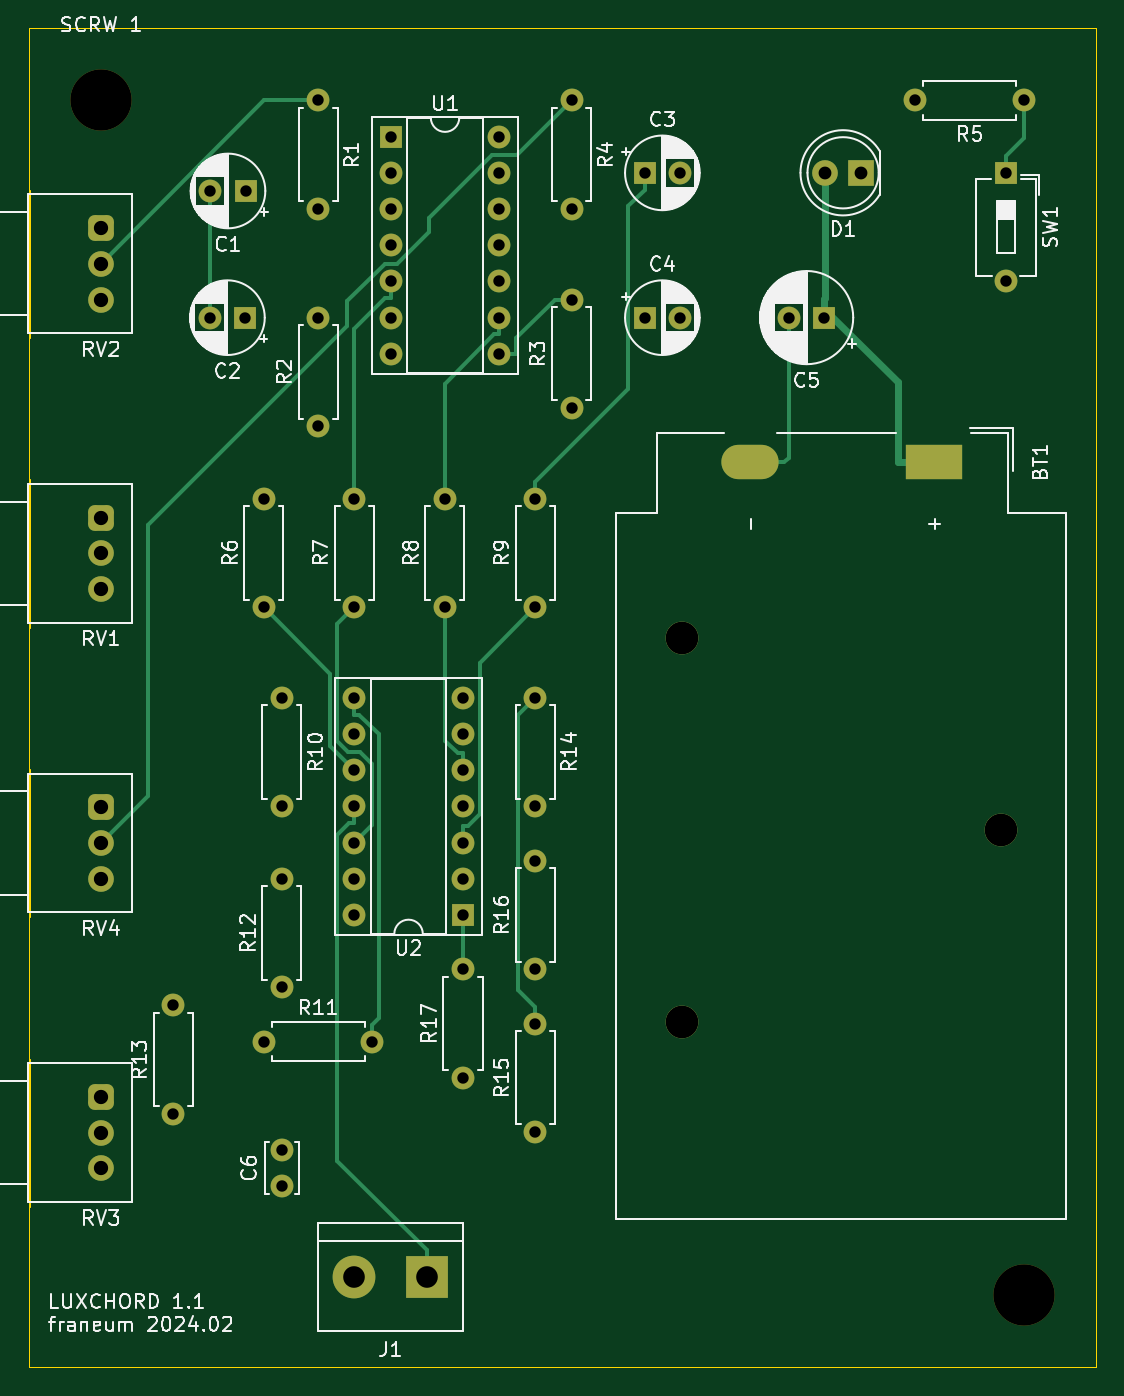
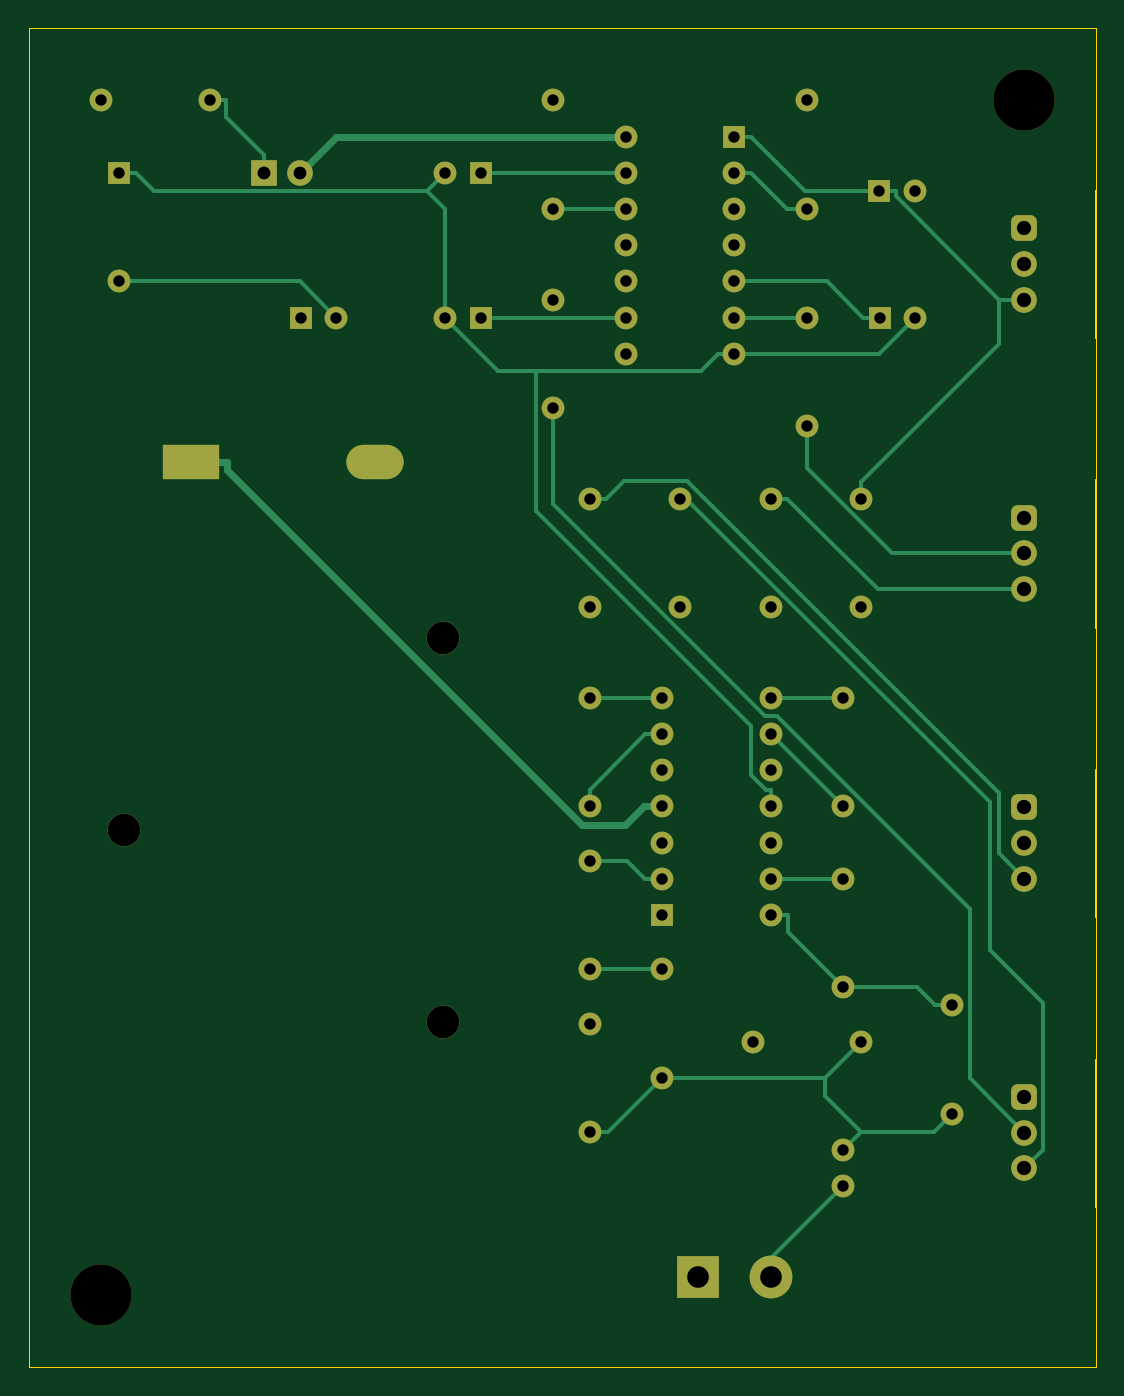
Circuit board: 11 layer files. Board 74.9 x 94.0 mm.
- bottom_copper: lux106_1_1-B_Cu.gbr (14356 bytes)
- bottom_mask: lux106_1_1-B_Mask.gbr (4787 bytes)
- paste: lux106_1_1-B_Paste.gbr (455 bytes)
- bottom_silk: lux106_1_1-B_Silkscreen.gbr (456 bytes)
- outline: lux106_1_1-Edge_Cuts.gbr (859 bytes)
- top_copper: lux106_1_1-F_Cu.gbr (12595 bytes)
- top_mask: lux106_1_1-F_Mask.gbr (4787 bytes)
- paste: lux106_1_1-F_Paste.gbr (455 bytes)
- top_silk: lux106_1_1-F_Silkscreen.gbr (96212 bytes)
- drill: lux106_1_1-NPTH.drl (465 bytes)
- drill: lux106_1_1-PTH.drl (1840 bytes)

=== bottom_copper: lux106_1_1-B_Cu.gbr (14356 bytes, source omitted) ===
=== bottom_mask: lux106_1_1-B_Mask.gbr ===
%TF.GenerationSoftware,KiCad,Pcbnew,7.0.10*%
%TF.CreationDate,2024-02-01T18:49:45+01:00*%
%TF.ProjectId,lux106_1_1,6c757831-3036-45f3-915f-312e6b696361,rev?*%
%TF.SameCoordinates,Original*%
%TF.FileFunction,Soldermask,Bot*%
%TF.FilePolarity,Negative*%
%FSLAX46Y46*%
G04 Gerber Fmt 4.6, Leading zero omitted, Abs format (unit mm)*
G04 Created by KiCad (PCBNEW 7.0.10) date 2024-02-01 18:49:45*
%MOMM*%
%LPD*%
G01*
G04 APERTURE LIST*
G04 Aperture macros list*
%AMRoundRect*
0 Rectangle with rounded corners*
0 $1 Rounding radius*
0 $2 $3 $4 $5 $6 $7 $8 $9 X,Y pos of 4 corners*
0 Add a 4 corners polygon primitive as box body*
4,1,4,$2,$3,$4,$5,$6,$7,$8,$9,$2,$3,0*
0 Add four circle primitives for the rounded corners*
1,1,$1+$1,$2,$3*
1,1,$1+$1,$4,$5*
1,1,$1+$1,$6,$7*
1,1,$1+$1,$8,$9*
0 Add four rect primitives between the rounded corners*
20,1,$1+$1,$2,$3,$4,$5,0*
20,1,$1+$1,$4,$5,$6,$7,0*
20,1,$1+$1,$6,$7,$8,$9,0*
20,1,$1+$1,$8,$9,$2,$3,0*%
G04 Aperture macros list end*
%ADD10RoundRect,0.450000X0.450000X0.450000X-0.450000X0.450000X-0.450000X-0.450000X0.450000X-0.450000X0*%
%ADD11C,1.800000*%
%ADD12C,1.600000*%
%ADD13O,1.600000X1.600000*%
%ADD14R,3.000000X3.000000*%
%ADD15C,3.000000*%
%ADD16C,2.300000*%
%ADD17R,4.020000X2.410000*%
%ADD18O,4.020000X2.410000*%
%ADD19R,1.600000X1.600000*%
%ADD20C,4.300000*%
%ADD21R,1.800000X1.800000*%
G04 APERTURE END LIST*
D10*
%TO.C,RV4*%
X81280000Y-105490000D03*
D11*
X81280000Y-107990000D03*
X81280000Y-110490000D03*
%TD*%
D10*
%TO.C,RV1*%
X81280000Y-85170000D03*
D11*
X81280000Y-87670000D03*
X81280000Y-90170000D03*
%TD*%
D12*
%TO.C,R6*%
X92710000Y-91440000D03*
D13*
X92710000Y-83820000D03*
%TD*%
D14*
%TO.C,J1*%
X104140000Y-138430000D03*
D15*
X99060000Y-138430000D03*
%TD*%
D12*
%TO.C,R7*%
X99060000Y-91440000D03*
D13*
X99060000Y-83820000D03*
%TD*%
D12*
%TO.C,R8*%
X105410000Y-91440000D03*
D13*
X105410000Y-83820000D03*
%TD*%
D12*
%TO.C,C6*%
X93980000Y-132040000D03*
X93980000Y-129540000D03*
%TD*%
%TO.C,R3*%
X114300000Y-77475000D03*
D13*
X114300000Y-69855000D03*
%TD*%
D12*
%TO.C,R16*%
X111760000Y-116840000D03*
D13*
X111760000Y-109220000D03*
%TD*%
D16*
%TO.C,BT1*%
X122080000Y-93570000D03*
X144430000Y-107060000D03*
X122080000Y-120540000D03*
D17*
X139700000Y-81280000D03*
D18*
X126820000Y-81280000D03*
%TD*%
D12*
%TO.C,R12*%
X93970000Y-118115000D03*
D13*
X93970000Y-110495000D03*
%TD*%
D19*
%TO.C,U2*%
X106670000Y-113035000D03*
D13*
X106670000Y-110495000D03*
X106670000Y-107955000D03*
X106670000Y-105415000D03*
X106670000Y-102875000D03*
X106670000Y-100335000D03*
X106670000Y-97795000D03*
X99050000Y-97795000D03*
X99050000Y-100335000D03*
X99050000Y-102875000D03*
X99050000Y-105415000D03*
X99050000Y-107955000D03*
X99050000Y-110495000D03*
X99050000Y-113035000D03*
%TD*%
D12*
%TO.C,R10*%
X93970000Y-97795000D03*
D13*
X93970000Y-105415000D03*
%TD*%
D12*
%TO.C,R5*%
X146050000Y-55880000D03*
D13*
X138430000Y-55880000D03*
%TD*%
D10*
%TO.C,RV3*%
X81280000Y-125810000D03*
D11*
X81280000Y-128310000D03*
X81280000Y-130810000D03*
%TD*%
D12*
%TO.C,R14*%
X111750000Y-97790000D03*
D13*
X111750000Y-105410000D03*
%TD*%
D19*
%TO.C,C4*%
X119420000Y-71125000D03*
D12*
X121920000Y-71125000D03*
%TD*%
D19*
%TO.C,C2*%
X91400000Y-71125000D03*
D12*
X88900000Y-71125000D03*
%TD*%
%TO.C,R2*%
X96520000Y-78745000D03*
D13*
X96520000Y-71125000D03*
%TD*%
D12*
%TO.C,R9*%
X111760000Y-91440000D03*
D13*
X111760000Y-83820000D03*
%TD*%
D20*
%TO.C,SCRW 1*%
X81280000Y-55880000D03*
%TD*%
D19*
%TO.C,C3*%
X119420000Y-60965000D03*
D12*
X121920000Y-60965000D03*
%TD*%
%TO.C,R17*%
X106680000Y-124460000D03*
D13*
X106680000Y-116840000D03*
%TD*%
D12*
%TO.C,R4*%
X114300000Y-55885000D03*
D13*
X114300000Y-63505000D03*
%TD*%
D12*
%TO.C,R1*%
X96520000Y-55885000D03*
D13*
X96520000Y-63505000D03*
%TD*%
D20*
%TO.C,SCRW 2*%
X146050000Y-139700000D03*
%TD*%
D21*
%TO.C,D1*%
X134620000Y-60960000D03*
D11*
X132080000Y-60960000D03*
%TD*%
D12*
%TO.C,R11*%
X92710000Y-121920000D03*
D13*
X100330000Y-121920000D03*
%TD*%
D12*
%TO.C,R15*%
X111760000Y-128270000D03*
D13*
X111760000Y-120650000D03*
%TD*%
D19*
%TO.C,C5*%
X132040000Y-71120000D03*
D12*
X129540000Y-71120000D03*
%TD*%
D19*
%TO.C,SW1*%
X144780000Y-60960000D03*
D13*
X144780000Y-68580000D03*
%TD*%
D19*
%TO.C,C1*%
X91440000Y-62235000D03*
D12*
X88940000Y-62235000D03*
%TD*%
D10*
%TO.C,RV2*%
X81280000Y-64850000D03*
D11*
X81280000Y-67350000D03*
X81280000Y-69850000D03*
%TD*%
D12*
%TO.C,R13*%
X86360000Y-127000000D03*
D13*
X86360000Y-119380000D03*
%TD*%
D19*
%TO.C,U1*%
X101610000Y-58420000D03*
D13*
X101610000Y-60960000D03*
X101610000Y-63500000D03*
X101610000Y-66040000D03*
X101610000Y-68580000D03*
X101610000Y-71120000D03*
X101610000Y-73660000D03*
X109230000Y-73660000D03*
X109230000Y-71120000D03*
X109230000Y-68580000D03*
X109230000Y-66040000D03*
X109230000Y-63500000D03*
X109230000Y-60960000D03*
X109230000Y-58420000D03*
%TD*%
M02*

=== paste: lux106_1_1-B_Paste.gbr ===
%TF.GenerationSoftware,KiCad,Pcbnew,7.0.10*%
%TF.CreationDate,2024-02-01T18:49:45+01:00*%
%TF.ProjectId,lux106_1_1,6c757831-3036-45f3-915f-312e6b696361,rev?*%
%TF.SameCoordinates,Original*%
%TF.FileFunction,Paste,Bot*%
%TF.FilePolarity,Positive*%
%FSLAX46Y46*%
G04 Gerber Fmt 4.6, Leading zero omitted, Abs format (unit mm)*
G04 Created by KiCad (PCBNEW 7.0.10) date 2024-02-01 18:49:45*
%MOMM*%
%LPD*%
G01*
G04 APERTURE LIST*
G04 APERTURE END LIST*
M02*

=== bottom_silk: lux106_1_1-B_Silkscreen.gbr ===
%TF.GenerationSoftware,KiCad,Pcbnew,7.0.10*%
%TF.CreationDate,2024-02-01T18:49:45+01:00*%
%TF.ProjectId,lux106_1_1,6c757831-3036-45f3-915f-312e6b696361,rev?*%
%TF.SameCoordinates,Original*%
%TF.FileFunction,Legend,Bot*%
%TF.FilePolarity,Positive*%
%FSLAX46Y46*%
G04 Gerber Fmt 4.6, Leading zero omitted, Abs format (unit mm)*
G04 Created by KiCad (PCBNEW 7.0.10) date 2024-02-01 18:49:45*
%MOMM*%
%LPD*%
G01*
G04 APERTURE LIST*
G04 APERTURE END LIST*
M02*

=== outline: lux106_1_1-Edge_Cuts.gbr ===
%TF.GenerationSoftware,KiCad,Pcbnew,7.0.10*%
%TF.CreationDate,2024-02-01T18:49:45+01:00*%
%TF.ProjectId,lux106_1_1,6c757831-3036-45f3-915f-312e6b696361,rev?*%
%TF.SameCoordinates,Original*%
%TF.FileFunction,Profile,NP*%
%FSLAX46Y46*%
G04 Gerber Fmt 4.6, Leading zero omitted, Abs format (unit mm)*
G04 Created by KiCad (PCBNEW 7.0.10) date 2024-02-01 18:49:45*
%MOMM*%
%LPD*%
G01*
G04 APERTURE LIST*
%TA.AperFunction,Profile*%
%ADD10C,0.100000*%
%TD*%
G04 APERTURE END LIST*
D10*
X76200000Y-50800000D02*
X151130000Y-50800000D01*
X151130000Y-144780000D01*
X76200000Y-144780000D01*
X76200000Y-50800000D01*
%TO.C,RV4*%
X76280000Y-102790000D02*
X76280000Y-113190000D01*
%TO.C,RV1*%
X76280000Y-82470000D02*
X76280000Y-92870000D01*
%TO.C,RV3*%
X76280000Y-123110000D02*
X76280000Y-133510000D01*
%TO.C,RV2*%
X76280000Y-62150000D02*
X76280000Y-72550000D01*
%TD*%
M02*

=== top_copper: lux106_1_1-F_Cu.gbr (12595 bytes, source omitted) ===
=== top_mask: lux106_1_1-F_Mask.gbr ===
%TF.GenerationSoftware,KiCad,Pcbnew,7.0.10*%
%TF.CreationDate,2024-02-01T18:49:45+01:00*%
%TF.ProjectId,lux106_1_1,6c757831-3036-45f3-915f-312e6b696361,rev?*%
%TF.SameCoordinates,Original*%
%TF.FileFunction,Soldermask,Top*%
%TF.FilePolarity,Negative*%
%FSLAX46Y46*%
G04 Gerber Fmt 4.6, Leading zero omitted, Abs format (unit mm)*
G04 Created by KiCad (PCBNEW 7.0.10) date 2024-02-01 18:49:45*
%MOMM*%
%LPD*%
G01*
G04 APERTURE LIST*
G04 Aperture macros list*
%AMRoundRect*
0 Rectangle with rounded corners*
0 $1 Rounding radius*
0 $2 $3 $4 $5 $6 $7 $8 $9 X,Y pos of 4 corners*
0 Add a 4 corners polygon primitive as box body*
4,1,4,$2,$3,$4,$5,$6,$7,$8,$9,$2,$3,0*
0 Add four circle primitives for the rounded corners*
1,1,$1+$1,$2,$3*
1,1,$1+$1,$4,$5*
1,1,$1+$1,$6,$7*
1,1,$1+$1,$8,$9*
0 Add four rect primitives between the rounded corners*
20,1,$1+$1,$2,$3,$4,$5,0*
20,1,$1+$1,$4,$5,$6,$7,0*
20,1,$1+$1,$6,$7,$8,$9,0*
20,1,$1+$1,$8,$9,$2,$3,0*%
G04 Aperture macros list end*
%ADD10RoundRect,0.450000X0.450000X0.450000X-0.450000X0.450000X-0.450000X-0.450000X0.450000X-0.450000X0*%
%ADD11C,1.800000*%
%ADD12C,1.600000*%
%ADD13O,1.600000X1.600000*%
%ADD14R,3.000000X3.000000*%
%ADD15C,3.000000*%
%ADD16C,2.300000*%
%ADD17R,4.020000X2.410000*%
%ADD18O,4.020000X2.410000*%
%ADD19R,1.600000X1.600000*%
%ADD20C,4.300000*%
%ADD21R,1.800000X1.800000*%
G04 APERTURE END LIST*
D10*
%TO.C,RV4*%
X81280000Y-105490000D03*
D11*
X81280000Y-107990000D03*
X81280000Y-110490000D03*
%TD*%
D10*
%TO.C,RV1*%
X81280000Y-85170000D03*
D11*
X81280000Y-87670000D03*
X81280000Y-90170000D03*
%TD*%
D12*
%TO.C,R6*%
X92710000Y-91440000D03*
D13*
X92710000Y-83820000D03*
%TD*%
D14*
%TO.C,J1*%
X104140000Y-138430000D03*
D15*
X99060000Y-138430000D03*
%TD*%
D12*
%TO.C,R7*%
X99060000Y-91440000D03*
D13*
X99060000Y-83820000D03*
%TD*%
D12*
%TO.C,R8*%
X105410000Y-91440000D03*
D13*
X105410000Y-83820000D03*
%TD*%
D12*
%TO.C,C6*%
X93980000Y-132040000D03*
X93980000Y-129540000D03*
%TD*%
%TO.C,R3*%
X114300000Y-77475000D03*
D13*
X114300000Y-69855000D03*
%TD*%
D12*
%TO.C,R16*%
X111760000Y-116840000D03*
D13*
X111760000Y-109220000D03*
%TD*%
D16*
%TO.C,BT1*%
X122080000Y-93570000D03*
X144430000Y-107060000D03*
X122080000Y-120540000D03*
D17*
X139700000Y-81280000D03*
D18*
X126820000Y-81280000D03*
%TD*%
D12*
%TO.C,R12*%
X93970000Y-118115000D03*
D13*
X93970000Y-110495000D03*
%TD*%
D19*
%TO.C,U2*%
X106670000Y-113035000D03*
D13*
X106670000Y-110495000D03*
X106670000Y-107955000D03*
X106670000Y-105415000D03*
X106670000Y-102875000D03*
X106670000Y-100335000D03*
X106670000Y-97795000D03*
X99050000Y-97795000D03*
X99050000Y-100335000D03*
X99050000Y-102875000D03*
X99050000Y-105415000D03*
X99050000Y-107955000D03*
X99050000Y-110495000D03*
X99050000Y-113035000D03*
%TD*%
D12*
%TO.C,R10*%
X93970000Y-97795000D03*
D13*
X93970000Y-105415000D03*
%TD*%
D12*
%TO.C,R5*%
X146050000Y-55880000D03*
D13*
X138430000Y-55880000D03*
%TD*%
D10*
%TO.C,RV3*%
X81280000Y-125810000D03*
D11*
X81280000Y-128310000D03*
X81280000Y-130810000D03*
%TD*%
D12*
%TO.C,R14*%
X111750000Y-97790000D03*
D13*
X111750000Y-105410000D03*
%TD*%
D19*
%TO.C,C4*%
X119420000Y-71125000D03*
D12*
X121920000Y-71125000D03*
%TD*%
D19*
%TO.C,C2*%
X91400000Y-71125000D03*
D12*
X88900000Y-71125000D03*
%TD*%
%TO.C,R2*%
X96520000Y-78745000D03*
D13*
X96520000Y-71125000D03*
%TD*%
D12*
%TO.C,R9*%
X111760000Y-91440000D03*
D13*
X111760000Y-83820000D03*
%TD*%
D20*
%TO.C,SCRW 1*%
X81280000Y-55880000D03*
%TD*%
D19*
%TO.C,C3*%
X119420000Y-60965000D03*
D12*
X121920000Y-60965000D03*
%TD*%
%TO.C,R17*%
X106680000Y-124460000D03*
D13*
X106680000Y-116840000D03*
%TD*%
D12*
%TO.C,R4*%
X114300000Y-55885000D03*
D13*
X114300000Y-63505000D03*
%TD*%
D12*
%TO.C,R1*%
X96520000Y-55885000D03*
D13*
X96520000Y-63505000D03*
%TD*%
D20*
%TO.C,SCRW 2*%
X146050000Y-139700000D03*
%TD*%
D21*
%TO.C,D1*%
X134620000Y-60960000D03*
D11*
X132080000Y-60960000D03*
%TD*%
D12*
%TO.C,R11*%
X92710000Y-121920000D03*
D13*
X100330000Y-121920000D03*
%TD*%
D12*
%TO.C,R15*%
X111760000Y-128270000D03*
D13*
X111760000Y-120650000D03*
%TD*%
D19*
%TO.C,C5*%
X132040000Y-71120000D03*
D12*
X129540000Y-71120000D03*
%TD*%
D19*
%TO.C,SW1*%
X144780000Y-60960000D03*
D13*
X144780000Y-68580000D03*
%TD*%
D19*
%TO.C,C1*%
X91440000Y-62235000D03*
D12*
X88940000Y-62235000D03*
%TD*%
D10*
%TO.C,RV2*%
X81280000Y-64850000D03*
D11*
X81280000Y-67350000D03*
X81280000Y-69850000D03*
%TD*%
D12*
%TO.C,R13*%
X86360000Y-127000000D03*
D13*
X86360000Y-119380000D03*
%TD*%
D19*
%TO.C,U1*%
X101610000Y-58420000D03*
D13*
X101610000Y-60960000D03*
X101610000Y-63500000D03*
X101610000Y-66040000D03*
X101610000Y-68580000D03*
X101610000Y-71120000D03*
X101610000Y-73660000D03*
X109230000Y-73660000D03*
X109230000Y-71120000D03*
X109230000Y-68580000D03*
X109230000Y-66040000D03*
X109230000Y-63500000D03*
X109230000Y-60960000D03*
X109230000Y-58420000D03*
%TD*%
M02*

=== paste: lux106_1_1-F_Paste.gbr ===
%TF.GenerationSoftware,KiCad,Pcbnew,7.0.10*%
%TF.CreationDate,2024-02-01T18:49:45+01:00*%
%TF.ProjectId,lux106_1_1,6c757831-3036-45f3-915f-312e6b696361,rev?*%
%TF.SameCoordinates,Original*%
%TF.FileFunction,Paste,Top*%
%TF.FilePolarity,Positive*%
%FSLAX46Y46*%
G04 Gerber Fmt 4.6, Leading zero omitted, Abs format (unit mm)*
G04 Created by KiCad (PCBNEW 7.0.10) date 2024-02-01 18:49:45*
%MOMM*%
%LPD*%
G01*
G04 APERTURE LIST*
G04 APERTURE END LIST*
M02*

=== top_silk: lux106_1_1-F_Silkscreen.gbr (96212 bytes, source omitted) ===
=== drill: lux106_1_1-NPTH.drl ===
M48
; DRILL file {KiCad 7.0.10} date gio 1 feb 2024, 18:49:42
; FORMAT={-:-/ absolute / inch / decimal}
; #@! TF.CreationDate,2024-02-01T18:49:42+01:00
; #@! TF.GenerationSoftware,Kicad,Pcbnew,7.0.10
; #@! TF.FileFunction,NonPlated,1,2,NPTH
FMAT,2
INCH
; #@! TA.AperFunction,NonPlated,NPTH,ComponentDrill
T1C0.0902
; #@! TA.AperFunction,NonPlated,NPTH,ComponentDrill
T2C0.1693
%
G90
G05
T1
X4.8063Y-3.6839
X4.8063Y-4.7457
X5.6862Y-4.215
T2
X3.2Y-2.2
X5.75Y-5.5
M30

=== drill: lux106_1_1-PTH.drl ===
M48
; DRILL file {KiCad 7.0.10} date gio 1 feb 2024, 18:49:42
; FORMAT={-:-/ absolute / inch / decimal}
; #@! TF.CreationDate,2024-02-01T18:49:42+01:00
; #@! TF.GenerationSoftware,Kicad,Pcbnew,7.0.10
; #@! TF.FileFunction,Plated,1,2,PTH
FMAT,2
INCH
; #@! TA.AperFunction,Plated,PTH,ComponentDrill
T1C0.0260
; #@! TA.AperFunction,Plated,PTH,ComponentDrill
T2C0.0315
; #@! TA.AperFunction,Plated,PTH,ComponentDrill
T3C0.0354
; #@! TA.AperFunction,Plated,PTH,ComponentDrill
T4C0.0394
; #@! TA.AperFunction,Plated,PTH,ComponentDrill
T5C0.0598
%
G90
G05
T2
X3.4Y-4.7
X3.4Y-5.0
X3.5Y-2.8002
X3.5016Y-2.4502
X3.5984Y-2.8002
X3.6Y-2.4502
X3.65Y-3.3
X3.65Y-3.6
X3.65Y-4.8
X3.6996Y-3.8502
X3.6996Y-4.1502
X3.6996Y-4.3502
X3.6996Y-4.6502
X3.7Y-5.1
X3.7Y-5.1984
X3.8Y-2.2002
X3.8Y-2.5002
X3.8Y-2.8002
X3.8Y-3.1002
X3.8996Y-3.8502
X3.8996Y-3.9502
X3.8996Y-4.0502
X3.8996Y-4.1502
X3.8996Y-4.2502
X3.8996Y-4.3502
X3.8996Y-4.4502
X3.9Y-3.3
X3.9Y-3.6
X3.95Y-4.8
X4.0004Y-2.3
X4.0004Y-2.4
X4.0004Y-2.5
X4.0004Y-2.6
X4.0004Y-2.7
X4.0004Y-2.8
X4.0004Y-2.9
X4.15Y-3.3
X4.15Y-3.6
X4.1996Y-3.8502
X4.1996Y-3.9502
X4.1996Y-4.0502
X4.1996Y-4.1502
X4.1996Y-4.2502
X4.1996Y-4.3502
X4.1996Y-4.4502
X4.2Y-4.6
X4.2Y-4.9
X4.3004Y-2.3
X4.3004Y-2.4
X4.3004Y-2.5
X4.3004Y-2.6
X4.3004Y-2.7
X4.3004Y-2.8
X4.3004Y-2.9
X4.3996Y-3.85
X4.3996Y-4.15
X4.4Y-3.3
X4.4Y-3.6
X4.4Y-4.3
X4.4Y-4.6
X4.4Y-4.75
X4.4Y-5.05
X4.5Y-2.2002
X4.5Y-2.5002
X4.5Y-2.7502
X4.5Y-3.0502
X4.7016Y-2.4002
X4.7016Y-2.8002
X4.8Y-2.4002
X4.8Y-2.8002
X5.1Y-2.8
X5.1984Y-2.8
X5.45Y-2.2
X5.7Y-2.4
X5.7Y-2.7
X5.75Y-2.2
T3
X5.2Y-2.4
X5.3Y-2.4
T4
X3.2Y-2.5531
X3.2Y-2.6516
X3.2Y-2.75
X3.2Y-3.3531
X3.2Y-3.4516
X3.2Y-3.55
X3.2Y-4.1531
X3.2Y-4.2516
X3.2Y-4.35
X3.2Y-4.9531
X3.2Y-5.0516
X3.2Y-5.15
T5
X3.9Y-5.45
X4.1Y-5.45
T1
G00X5.0246Y-3.2
M15
G01X4.9612Y-3.2
M16
G05
G00X5.5317Y-3.2
M15
G01X5.4683Y-3.2
M16
G05
M30

